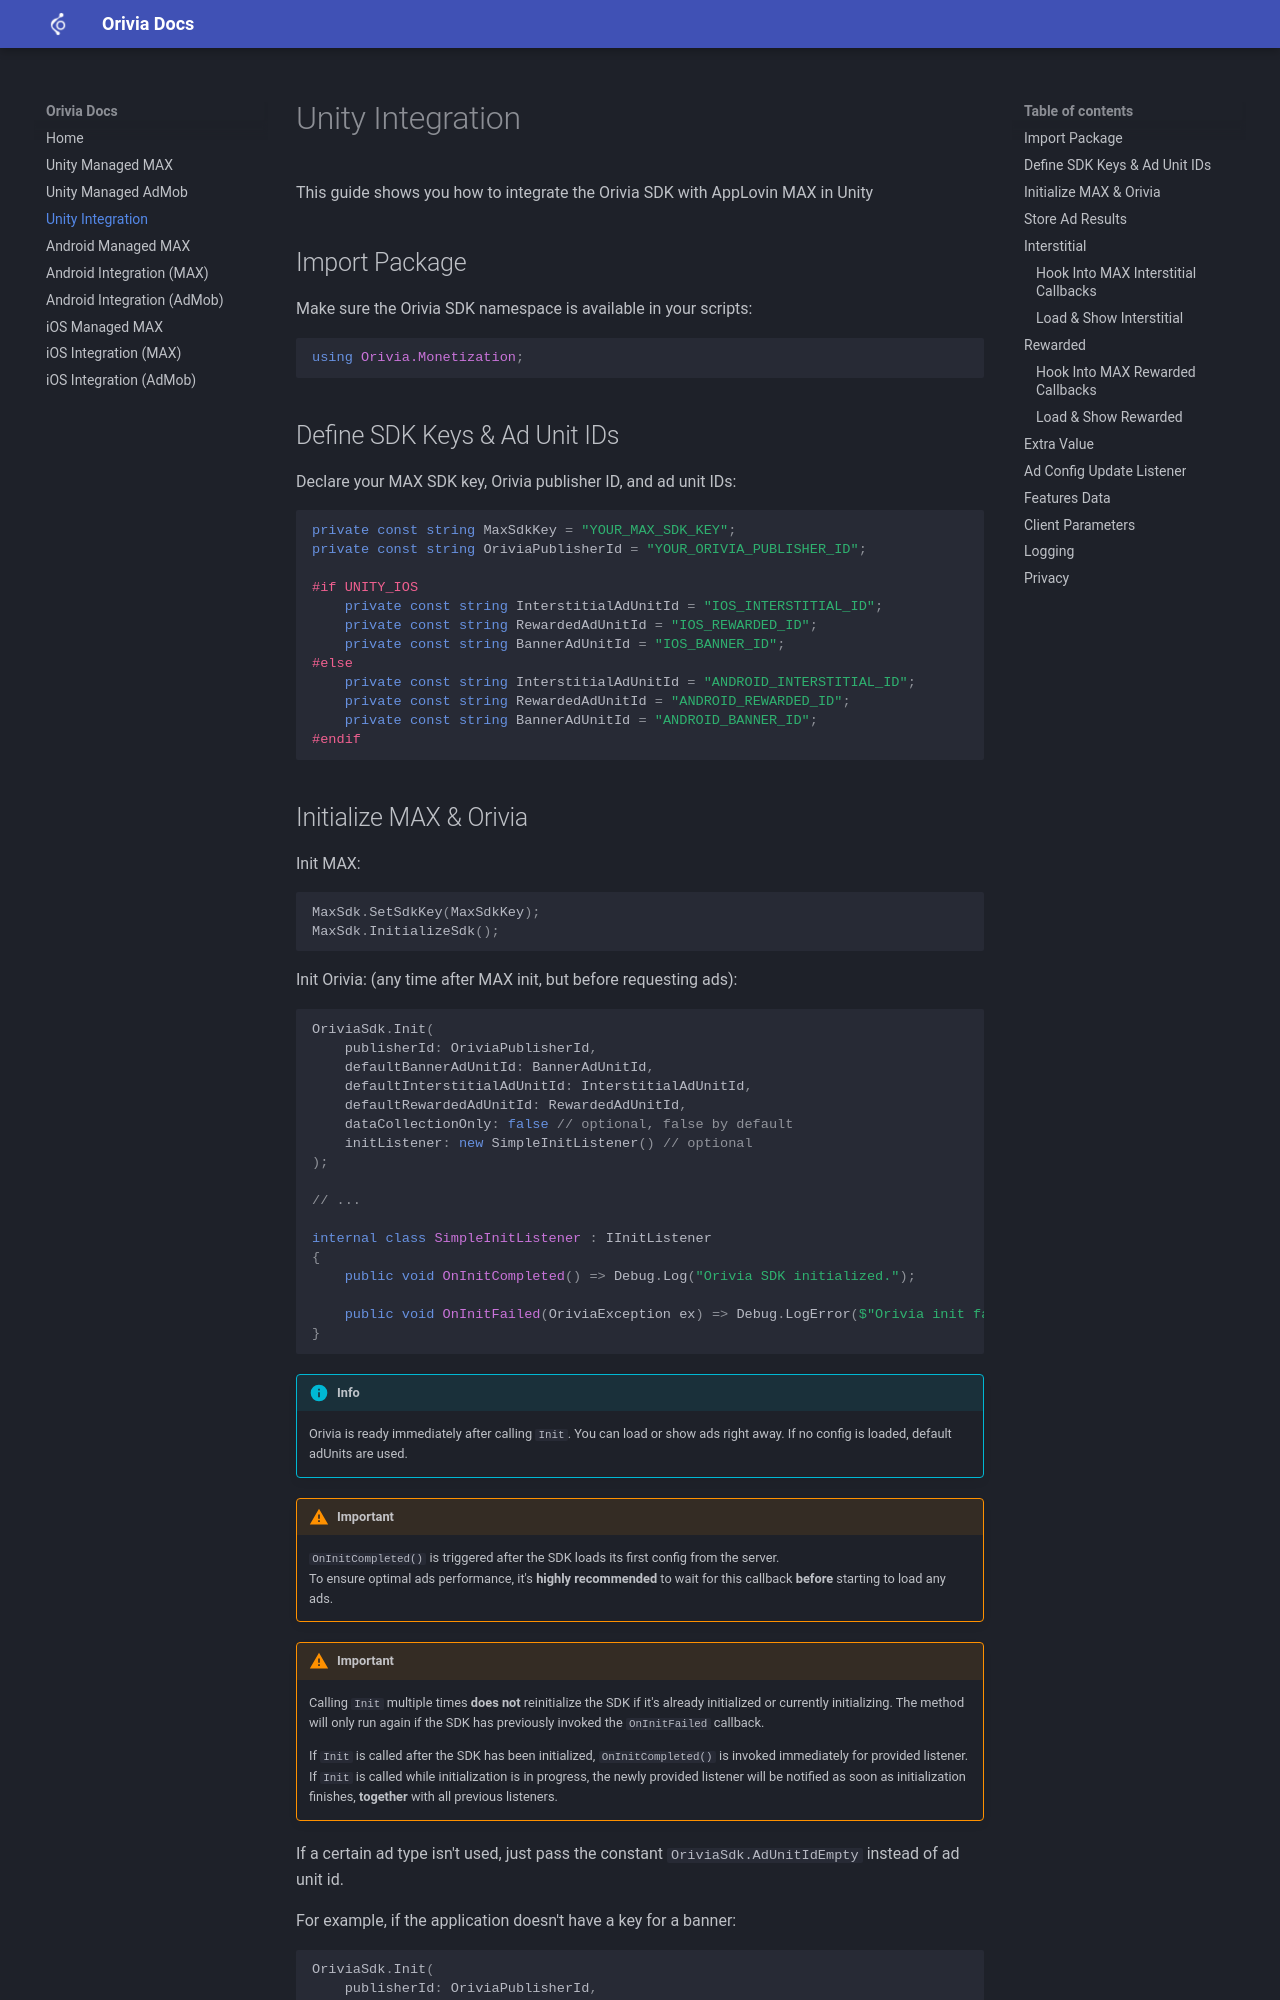

repository: orivia-ai/orivia-sdk-docs.github.io · page: unity/index.html · generator: mkdocs

# Unity Integration

This guide shows you how to integrate the Orivia SDK with AppLovin MAX in Unity

## Import Package

Make sure the Orivia SDK namespace is available in your scripts:

```csharp
using Orivia.Monetization;
```

## Define SDK Keys & Ad Unit IDs

Declare your MAX SDK key, Orivia publisher ID, and ad unit IDs:

```csharp
private const string MaxSdkKey = "YOUR_MAX_SDK_KEY";
private const string OriviaPublisherId = "YOUR_ORIVIA_PUBLISHER_ID";

#if UNITY_IOS
    private const string InterstitialAdUnitId = "IOS_INTERSTITIAL_ID";
    private const string RewardedAdUnitId = "IOS_REWARDED_ID";
    private const string BannerAdUnitId = "IOS_BANNER_ID";
#else
    private const string InterstitialAdUnitId = "ANDROID_INTERSTITIAL_ID";
    private const string RewardedAdUnitId = "ANDROID_REWARDED_ID";
    private const string BannerAdUnitId = "ANDROID_BANNER_ID";
#endif
```
